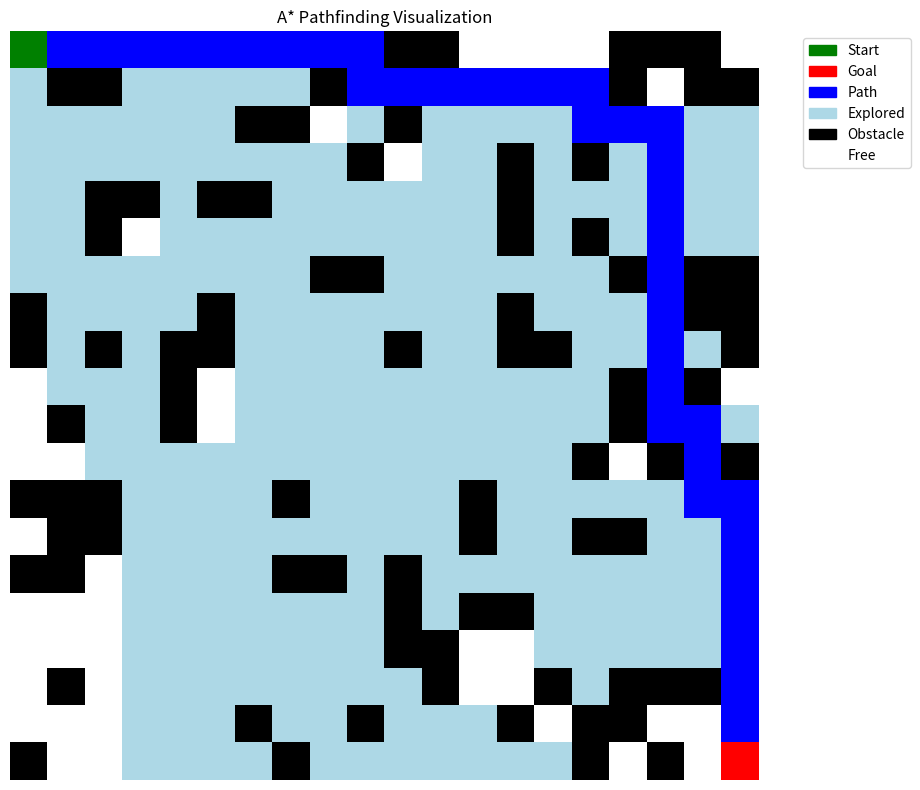

Generate this figure with matplotlib:
import heapq
import numpy as np
import matplotlib.pyplot as plt
from matplotlib.colors import ListedColormap

def manhattan_distance(a, b):
    return abs(a[0] - b[0]) + abs(a[1] - b[1])

def create_grid(width=20, height=20, obstacle_prob=0.2):
    """Create a random grid with obstacles"""
    grid = np.zeros((height, width))
    obstacles = np.random.choice([0, 1], size=(height, width), p=[1-obstacle_prob, obstacle_prob])
    grid[obstacles == 1] = 1
    return grid

def get_neighbors(grid, node):
    """Get traversable neighbors (4-direction movement)"""
    directions = [(0, 1), (1, 0), (0, -1), (-1, 0)]
    neighbors = []
    for dx, dy in directions:
        nx, ny = node[0] + dx, node[1] + dy
        if 0 <= nx < len(grid) and 0 <= ny < len(grid[0]) and grid[nx, ny] == 0:
            neighbors.append((nx, ny))
    return neighbors

def astar(grid, start, goal):
    """A* pathfinding implementation"""
    open_set = []
    heapq.heappush(open_set, (0, start))
    
    came_from = {}
    g_score = {start: 0}
    f_score = {start: manhattan_distance(start, goal)}
    
    explored = set()
    
    while open_set:
        current = heapq.heappop(open_set)[1]
        explored.add(current)
        
        if current == goal:
            path = []
            while current in came_from:
                path.append(current)
                current = came_from[current]
            path.append(start)
            path.reverse()
            return path, explored
        
        for neighbor in get_neighbors(grid, current):
            tentative_g = g_score[current] + 1
            if neighbor not in g_score or tentative_g < g_score[neighbor]:
                came_from[neighbor] = current
                g_score[neighbor] = tentative_g
                f_score[neighbor] = tentative_g + manhattan_distance(neighbor, goal)
                heapq.heappush(open_set, (f_score[neighbor], neighbor))
    
    return None, explored  # No path found

def visualize(grid, path, explored, start, goal):
    """Create visualization of the pathfinding process"""
    # Create display grid: 0=free, 1=obstacle, 2=start, 3=goal, 4=path, 5=explored
    display = np.zeros_like(grid)
    display[grid == 1] = 1  # Obstacles
    
    # Mark explored nodes
    for node in explored:
        if display[node] == 0 and node != start and node != goal:
            display[node] = 5
    
    # Mark path
    if path:
        for node in path[1:-1]:  # Skip start and goal
            display[node] = 4
    
    # Mark start and goal
    display[start] = 2
    display[goal] = 3
    
    # Create colormap
    cmap = ListedColormap(['white', 'black', 'green', 'red', 'blue', 'lightblue'])
    bounds = [0, 1, 2, 3, 4, 5]
    norm = plt.Normalize(vmin=0, vmax=5)
    
    plt.figure(figsize=(10, 8))
    plt.imshow(display, cmap=cmap, norm=norm)
    
    # Create legend
    legend_labels = {
        'Start': 'green',
        'Goal': 'red',
        'Path': 'blue',
        'Explored': 'lightblue',
        'Obstacle': 'black',
        'Free': 'white'
    }
    patches = [plt.Rectangle((0,0),1,1, color=color) for color in legend_labels.values()]
    plt.legend(patches, legend_labels.keys(), bbox_to_anchor=(1.05, 1), loc='upper left')
    
    plt.title("A* Pathfinding Visualization")
    plt.axis('off')
    plt.tight_layout()
    plt.show()

def main():
    # Create a 20x20 grid with 20% obstacles
    grid = create_grid(20, 20, 0.2)
    
    # Define start and goal positions
    start = (0, 0)
    goal = (19, 19)
    
    # Ensure start and goal are not obstacles
    grid[start] = 0
    grid[goal] = 0
    
    # Run A* algorithm
    path, explored = astar(grid, start, goal)
    
    # Print results
    if path:
        print(f"Found path with {len(path)} steps!")
        print(f"Explored {len(explored)} nodes")
    else:
        print("No path found!")
    
    # Visualize
    visualize(grid, path, explored, start, goal)

if __name__ == "__main__":
    main()